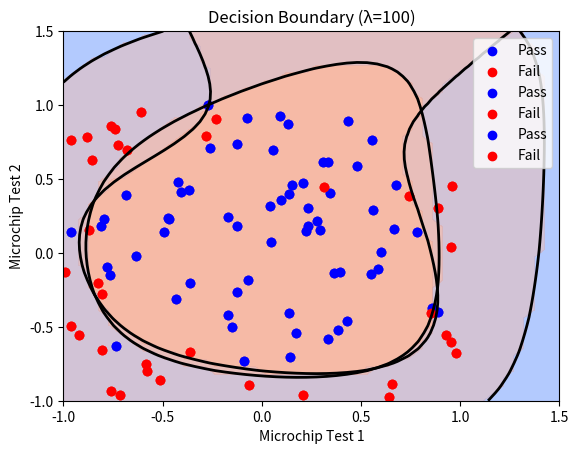

Recreate this plot in Python.
import numpy as np
import matplotlib.pyplot as plt
from itertools import combinations_with_replacement

# 1. Generate non-linearly separable data (like microchip test results)
np.random.seed(0)
m = 100
x1 = np.random.uniform(-1, 1, m)
x2 = np.random.uniform(-1, 1, m)
y = ((x1**2 + x2**2 + 0.25 * np.random.randn(m)) < 0.8).astype(int)

X = np.column_stack((x1, x2))

# 2. Map features into polynomial terms
def map_feature(x1, x2, degree=6):
    terms = [np.ones_like(x1)]
    for i in range(1, degree + 1):
        for j in range(i + 1):
            terms.append((x1 ** (i - j)) * (x2 ** j))
    return np.column_stack(terms)

X_poly = map_feature(X[:, 0], X[:, 1])
theta = np.zeros(X_poly.shape[1])

# 3. Sigmoid, cost, gradient with regularization
def sigmoid(z):
    return 1 / (1 + np.exp(-z))

def compute_cost_reg(X, y, theta, lambda_):
    m = len(y)
    h = sigmoid(X @ theta)
    reg_term = (lambda_ / (2 * m)) * np.sum(theta[1:] ** 2)
    return -(1/m) * np.sum(y * np.log(h) + (1 - y) * np.log(1 - h)) + reg_term

def gradient_reg(X, y, theta, lambda_):
    m = len(y)
    h = sigmoid(X @ theta)
    grad = (1/m) * (X.T @ (h - y))
    grad[1:] += (lambda_ / m) * theta[1:]
    return grad

# 4. Gradient descent optimizer
def gradient_descent(X, y, theta, alpha, iterations, lambda_):
    for _ in range(iterations):
        grad = gradient_reg(X, y, theta, lambda_)
        theta -= alpha * grad
    return theta

# 5. Plot decision boundary
def plot_decision_boundary(X, y, theta, lambda_):
    u = np.linspace(-1, 1.5, 50)
    v = np.linspace(-1, 1.5, 50)
    z = np.zeros((len(u), len(v)))

    for i in range(len(u)):
        for j in range(len(v)):
            mapped = map_feature(np.array([u[i]]), np.array([v[j]]))
            z[i, j] = mapped @ theta

    plt.contourf(u, v, z.T >= 0, alpha=0.3, cmap='coolwarm')
    plt.contour(u, v, z.T, levels=[0], linewidths=2, colors='black')

    plt.scatter(X[:, 0][y == 1], X[:, 1][y == 1], c='blue', label='Pass')
    plt.scatter(X[:, 0][y == 0], X[:, 1][y == 0], c='red', label='Fail')
    plt.title(f"Decision Boundary (λ={lambda_})")
    plt.xlabel("Microchip Test 1")
    plt.ylabel("Microchip Test 2")
    plt.legend()
    plt.show()

# 6. Train for different lambdas and plot
lambdas = [0, 1, 100]
alpha = 1
iterations = 1000

for lambda_ in lambdas:
    theta = np.zeros(X_poly.shape[1])
    theta = gradient_descent(X_poly, y, theta, alpha, iterations, lambda_)
    plot_decision_boundary(X, y, theta, lambda_)

    predictions = (sigmoid(X_poly @ theta) >= 0.5).astype(int)
    acc = np.mean(predictions == y) * 100
    print(f"λ = {lambda_} | Training Accuracy = {acc:.2f}%")
